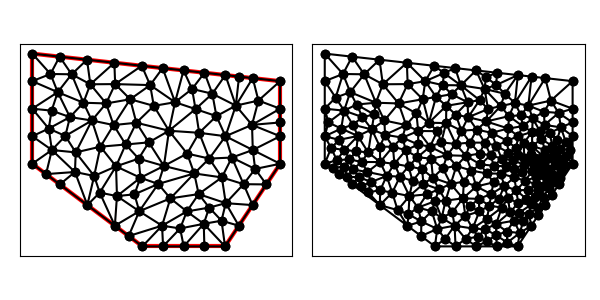

Source data for this figure (header and first rows):
1.400000000000000000e+01, 8.000000000000000000e+00, 1.400000000000000000e+01, 1.100000000000000000e+01, 5.000000000000000000e+00, 1.200000000000000000e+01, 5.000000000000000000e+00, 8.000000000000000000e+00, 9.000000000000000000e+00, 5.000000000000000000e+00, 1.200000000000000000e+01, 5.000000000000000000e+00, 1.202624638251266020e+01, 6.569128673511141159e+00, 1.300000000000000000e+01, 6.500000000000000000e+00, 1.267375241943938668e+01, 7.259165053707075543e+00, 1.256666626731735015e+01, 6.776097909072738901e+00, 0.000000000000000000e+00, 7.386317392348187849e-02
1.400000000000000000e+01, 8.000000000000000000e+00, 1.400000000000000000e+01, 1.100000000000000000e+01, 5.000000000000000000e+00, 1.200000000000000000e+01, 5.000000000000000000e+00, 8.000000000000000000e+00, 9.000000000000000000e+00, 5.000000000000000000e+00, 1.200000000000000000e+01, 5.000000000000000000e+00, 1.250917439798957176e+01, 1.116564728911227000e+01, 1.201223253065276175e+01, 1.122086305214969393e+01, 1.239201837825742381e+01, 1.011124311152294553e+01, 1.230447510229991970e+01, 1.083258448426163589e+01, 1.000000000000000000e+00, 5.000000000000000000e-01
1.400000000000000000e+01, 8.000000000000000000e+00, 1.400000000000000000e+01, 1.100000000000000000e+01, 5.000000000000000000e+00, 1.200000000000000000e+01, 5.000000000000000000e+00, 8.000000000000000000e+00, 9.000000000000000000e+00, 5.000000000000000000e+00, 1.200000000000000000e+01, 5.000000000000000000e+00, 9.281870454531334858e+00, 1.085683239183540927e+01, 8.557076011717114739e+00, 1.034239447261000144e+01, 9.412956777575308465e+00, 1.010272496744646631e+01, 9.083967747941253279e+00, 1.043398394396395901e+01, 0.000000000000000000e+00, 2.394551854717477668e-01
1.400000000000000000e+01, 8.000000000000000000e+00, 1.400000000000000000e+01, 1.100000000000000000e+01, 5.000000000000000000e+00, 1.200000000000000000e+01, 5.000000000000000000e+00, 8.000000000000000000e+00, 9.000000000000000000e+00, 5.000000000000000000e+00, 1.200000000000000000e+01, 5.000000000000000000e+00, 1.321258577974795223e+01, 1.029523057695817556e+01, 1.239201837825742381e+01, 1.011124311152294553e+01, 1.297960071471958621e+01, 9.412501016373816753e+00, 1.286140162424165290e+01, 9.939658234951645355e+00, 0.000000000000000000e+00, 2.555835387653556667e-01
1.400000000000000000e+01, 8.000000000000000000e+00, 1.400000000000000000e+01, 1.100000000000000000e+01, 5.000000000000000000e+00, 1.200000000000000000e+01, 5.000000000000000000e+00, 8.000000000000000000e+00, 9.000000000000000000e+00, 5.000000000000000000e+00, 1.200000000000000000e+01, 5.000000000000000000e+00, 1.153903376435562755e+01, 1.054322175132297623e+01, 1.125305813266318999e+01, 1.130521576303742393e+01, 1.080337085459464674e+01, 1.071649140681746459e+01, 1.119848758387115595e+01, 1.085497630705928884e+01, 1.000000000000000000e+00, 2.197161114580358787e-01
1.400000000000000000e+01, 8.000000000000000000e+00, 1.400000000000000000e+01, 1.100000000000000000e+01, 5.000000000000000000e+00, 1.200000000000000000e+01, 5.000000000000000000e+00, 8.000000000000000000e+00, 9.000000000000000000e+00, 5.000000000000000000e+00, 1.200000000000000000e+01, 5.000000000000000000e+00, 1.400000000000000000e+01, 8.000000000000000000e+00, 1.400000000000000000e+01, 9.000000000000000000e+00, 1.300850422268108275e+01, 8.500000000000000000e+00, 1.366950140756036092e+01, 8.500000000000000000e+00, 1.000000000000000000e+00, 9.229845144786445743e-02
1.400000000000000000e+01, 8.000000000000000000e+00, 1.400000000000000000e+01, 1.100000000000000000e+01, 5.000000000000000000e+00, 1.200000000000000000e+01, 5.000000000000000000e+00, 8.000000000000000000e+00, 9.000000000000000000e+00, 5.000000000000000000e+00, 1.200000000000000000e+01, 5.000000000000000000e+00, 1.400000000000000000e+01, 1.100000000000000000e+01, 1.300611626532638176e+01, 1.111043152607484608e+01, 1.321258577974795223e+01, 1.029523057695817556e+01, 1.340623401502477918e+01, 1.080188736767767388e+01, 1.000000000000000000e+00, 5.000000000000000000e-01
1.400000000000000000e+01, 8.000000000000000000e+00, 1.400000000000000000e+01, 1.100000000000000000e+01, 5.000000000000000000e+00, 1.200000000000000000e+01, 5.000000000000000000e+00, 8.000000000000000000e+00, 9.000000000000000000e+00, 5.000000000000000000e+00, 1.200000000000000000e+01, 5.000000000000000000e+00, 1.321258577974795223e+01, 1.029523057695817556e+01, 1.400000000000000000e+01, 1.000000000000000000e+01, 1.400000000000000000e+01, 1.100000000000000000e+01, 1.373752859324931741e+01, 1.043174352565272578e+01, 1.000000000000000000e+00, 5.000000000000000000e-01
1.400000000000000000e+01, 8.000000000000000000e+00, 1.400000000000000000e+01, 1.100000000000000000e+01, 5.000000000000000000e+00, 1.200000000000000000e+01, 5.000000000000000000e+00, 8.000000000000000000e+00, 9.000000000000000000e+00, 5.000000000000000000e+00, 1.200000000000000000e+01, 5.000000000000000000e+00, 1.092834553535312381e+01, 9.986288459115515437e+00, 1.080337085459464674e+01, 1.071649140681746459e+01, 1.018528089675237958e+01, 1.023490871244501754e+01, 1.063899909556671730e+01, 1.031256285945933371e+01, 0.000000000000000000e+00, 2.197161114580358787e-01
1.400000000000000000e+01, 8.000000000000000000e+00, 1.400000000000000000e+01, 1.100000000000000000e+01, 5.000000000000000000e+00, 1.200000000000000000e+01, 5.000000000000000000e+00, 8.000000000000000000e+00, 9.000000000000000000e+00, 5.000000000000000000e+00, 1.200000000000000000e+01, 5.000000000000000000e+00, 1.400000000000000000e+01, 1.000000000000000000e+01, 1.321258577974795223e+01, 1.029523057695817556e+01, 1.297960071471958621e+01, 9.412501016373816753e+00, 1.339739549815584674e+01, 9.902577197777331364e+00, 1.000000000000000000e+00, 2.555835387653556667e-01
1.400000000000000000e+01, 8.000000000000000000e+00, 1.400000000000000000e+01, 1.100000000000000000e+01, 5.000000000000000000e+00, 1.200000000000000000e+01, 5.000000000000000000e+00, 8.000000000000000000e+00, 9.000000000000000000e+00, 5.000000000000000000e+00, 1.200000000000000000e+01, 5.000000000000000000e+00, 1.187189776848657630e+01, 5.933294075093605180e+00, 1.200000000000000000e+01, 5.000000000000000000e+00, 1.250000000000000000e+01, 5.750000000000000000e+00, 1.212396592282885877e+01, 5.561098025031202319e+00, 0.000000000000000000e+00, 1.240583482385061026e-01
1.400000000000000000e+01, 8.000000000000000000e+00, 1.400000000000000000e+01, 1.100000000000000000e+01, 5.000000000000000000e+00, 1.200000000000000000e+01, 5.000000000000000000e+00, 8.000000000000000000e+00, 9.000000000000000000e+00, 5.000000000000000000e+00, 1.200000000000000000e+01, 5.000000000000000000e+00, 1.001580754261191863e+01, 6.743695163999612774e+00, 9.573746249977975964e+00, 7.267036590761228432e+00, 8.885841045346516864e+00, 6.275721460645441674e+00, 9.491798279312137154e+00, 6.762151071802094293e+00, 0.000000000000000000e+00, 2.015032848910325858e-01
1.400000000000000000e+01, 8.000000000000000000e+00, 1.400000000000000000e+01, 1.100000000000000000e+01, 5.000000000000000000e+00, 1.200000000000000000e+01, 5.000000000000000000e+00, 8.000000000000000000e+00, 9.000000000000000000e+00, 5.000000000000000000e+00, 1.200000000000000000e+01, 5.000000000000000000e+00, 1.300611626532638176e+01, 1.111043152607484608e+01, 1.239201837825742381e+01, 1.011124311152294553e+01, 1.321258577974795223e+01, 1.029523057695817556e+01, 1.287024014111058534e+01, 1.050563507151865572e+01, 1.000000000000000000e+00, 5.000000000000000000e-01
1.400000000000000000e+01, 8.000000000000000000e+00, 1.400000000000000000e+01, 1.100000000000000000e+01, 5.000000000000000000e+00, 1.200000000000000000e+01, 5.000000000000000000e+00, 8.000000000000000000e+00, 9.000000000000000000e+00, 5.000000000000000000e+00, 1.200000000000000000e+01, 5.000000000000000000e+00, 1.239201837825742381e+01, 1.011124311152294553e+01, 1.300611626532638176e+01, 1.111043152607484608e+01, 1.250917439798957176e+01, 1.116564728911227000e+01, 1.263576968052445970e+01, 1.079577397557002172e+01, 1.000000000000000000e+00, 5.000000000000000000e-01
1.400000000000000000e+01, 8.000000000000000000e+00, 1.400000000000000000e+01, 1.100000000000000000e+01, 5.000000000000000000e+00, 1.200000000000000000e+01, 5.000000000000000000e+00, 8.000000000000000000e+00, 9.000000000000000000e+00, 5.000000000000000000e+00, 1.200000000000000000e+01, 5.000000000000000000e+00, 1.297960071471958621e+01, 9.412501016373816753e+00, 1.400000000000000000e+01, 9.500000000000000000e+00, 1.400000000000000000e+01, 1.000000000000000000e+01, 1.365986690490652933e+01, 9.637500338791271659e+00, 1.000000000000000000e+00, 2.555835387653556667e-01
1.400000000000000000e+01, 8.000000000000000000e+00, 1.400000000000000000e+01, 1.100000000000000000e+01, 5.000000000000000000e+00, 1.200000000000000000e+01, 5.000000000000000000e+00, 8.000000000000000000e+00, 9.000000000000000000e+00, 5.000000000000000000e+00, 1.200000000000000000e+01, 5.000000000000000000e+00, 1.201700844536216728e+01, 9.000000000000000000e+00, 1.300850422268108275e+01, 8.500000000000000000e+00, 1.297960071471958621e+01, 9.412501016373816753e+00, 1.266837112758761208e+01, 8.970833672124605584e+00, 0.000000000000000000e+00, 9.229845144786445743e-02
1.400000000000000000e+01, 8.000000000000000000e+00, 1.400000000000000000e+01, 1.100000000000000000e+01, 5.000000000000000000e+00, 1.200000000000000000e+01, 5.000000000000000000e+00, 8.000000000000000000e+00, 9.000000000000000000e+00, 5.000000000000000000e+00, 1.200000000000000000e+01, 5.000000000000000000e+00, 1.267375241943938668e+01, 7.259165053707075543e+00, 1.300000000000000000e+01, 6.500000000000000000e+00, 1.350000000000000000e+01, 7.250000000000000000e+00, 1.305791747314646223e+01, 7.003055017902358514e+00, 0.000000000000000000e+00, 5.295192919820539135e-02
1.400000000000000000e+01, 8.000000000000000000e+00, 1.400000000000000000e+01, 1.100000000000000000e+01, 5.000000000000000000e+00, 1.200000000000000000e+01, 5.000000000000000000e+00, 8.000000000000000000e+00, 9.000000000000000000e+00, 5.000000000000000000e+00, 1.200000000000000000e+01, 5.000000000000000000e+00, 1.400000000000000000e+01, 8.000000000000000000e+00, 1.300850422268108275e+01, 8.500000000000000000e+00, 1.309305505840340267e+01, 7.811617863332114275e+00, 1.336718642702816062e+01, 8.103872621110705055e+00, 1.000000000000000000e+00, 5.385609282567338507e-02
1.400000000000000000e+01, 8.000000000000000000e+00, 1.400000000000000000e+01, 1.100000000000000000e+01, 5.000000000000000000e+00, 1.200000000000000000e+01, 5.000000000000000000e+00, 8.000000000000000000e+00, 9.000000000000000000e+00, 5.000000000000000000e+00, 1.200000000000000000e+01, 5.000000000000000000e+00, 1.201700844536216728e+01, 9.000000000000000000e+00, 1.297960071471958621e+01, 9.412501016373816753e+00, 1.239201837825742381e+01, 1.011124311152294553e+01, 1.246287584611305910e+01, 9.507914709298921352e+00, 0.000000000000000000e+00, 2.100133123561493953e-01
1.400000000000000000e+01, 8.000000000000000000e+00, 1.400000000000000000e+01, 1.100000000000000000e+01, 5.000000000000000000e+00, 1.200000000000000000e+01, 5.000000000000000000e+00, 8.000000000000000000e+00, 9.000000000000000000e+00, 5.000000000000000000e+00, 1.200000000000000000e+01, 5.000000000000000000e+00, 1.400000000000000000e+01, 9.000000000000000000e+00, 1.297960071471958621e+01, 9.412501016373816753e+00, 1.300850422268108275e+01, 8.500000000000000000e+00, 1.332936831246689025e+01, 8.970833672124605584e+00, 1.000000000000000000e+00, 9.229845144786445743e-02
1.400000000000000000e+01, 8.000000000000000000e+00, 1.400000000000000000e+01, 1.100000000000000000e+01, 5.000000000000000000e+00, 1.200000000000000000e+01, 5.000000000000000000e+00, 8.000000000000000000e+00, 9.000000000000000000e+00, 5.000000000000000000e+00, 1.200000000000000000e+01, 5.000000000000000000e+00, 1.088251618518268593e+01, 7.648407440086309350e+00, 1.001580754261191863e+01, 6.743695163999612774e+00, 1.104207773522268710e+01, 6.898848430184119529e+00, 1.064680048767243115e+01, 7.096983678090013292e+00, 0.000000000000000000e+00, 1.552340322185723764e-01
1.400000000000000000e+01, 8.000000000000000000e+00, 1.400000000000000000e+01, 1.100000000000000000e+01, 5.000000000000000000e+00, 1.200000000000000000e+01, 5.000000000000000000e+00, 8.000000000000000000e+00, 9.000000000000000000e+00, 5.000000000000000000e+00, 1.200000000000000000e+01, 5.000000000000000000e+00, 1.224854048327512501e+01, 8.226062199368241679e+00, 1.300850422268108275e+01, 8.500000000000000000e+00, 1.201700844536216728e+01, 9.000000000000000000e+00, 1.242468438377279227e+01, 8.575354066456080560e+00, 0.000000000000000000e+00, 9.229845144786445743e-02
1.400000000000000000e+01, 8.000000000000000000e+00, 1.400000000000000000e+01, 1.100000000000000000e+01, 5.000000000000000000e+00, 1.200000000000000000e+01, 5.000000000000000000e+00, 8.000000000000000000e+00, 9.000000000000000000e+00, 5.000000000000000000e+00, 1.200000000000000000e+01, 5.000000000000000000e+00, 1.297960071471958621e+01, 9.412501016373816753e+00, 1.400000000000000000e+01, 9.000000000000000000e+00, 1.400000000000000000e+01, 9.500000000000000000e+00, 1.365986690490652933e+01, 9.304167005457939510e+00, 1.000000000000000000e+00, 2.555835387653556667e-01
1.400000000000000000e+01, 8.000000000000000000e+00, 1.400000000000000000e+01, 1.100000000000000000e+01, 5.000000000000000000e+00, 1.200000000000000000e+01, 5.000000000000000000e+00, 8.000000000000000000e+00, 9.000000000000000000e+00, 5.000000000000000000e+00, 1.200000000000000000e+01, 5.000000000000000000e+00, 1.224854048327512501e+01, 8.226062199368241679e+00, 1.267375241943938668e+01, 7.259165053707075543e+00, 1.309305505840340267e+01, 7.811617863332114275e+00, 1.267178265370596968e+01, 7.765615038802477166e+00, 0.000000000000000000e+00, 5.385609282567338507e-02
1.400000000000000000e+01, 8.000000000000000000e+00, 1.400000000000000000e+01, 1.100000000000000000e+01, 5.000000000000000000e+00, 1.200000000000000000e+01, 5.000000000000000000e+00, 8.000000000000000000e+00, 9.000000000000000000e+00, 5.000000000000000000e+00, 1.200000000000000000e+01, 5.000000000000000000e+00, 1.142523775874325409e+01, 6.408864324557907999e+00, 1.202624638251266020e+01, 6.569128673511141159e+00, 1.104207773522268710e+01, 6.898848430184119529e+00, 1.149785395882619987e+01, 6.625613809417722599e+00, 0.000000000000000000e+00, 1.188810574511479784e-01
1.400000000000000000e+01, 8.000000000000000000e+00, 1.400000000000000000e+01, 1.100000000000000000e+01, 5.000000000000000000e+00, 1.200000000000000000e+01, 5.000000000000000000e+00, 8.000000000000000000e+00, 9.000000000000000000e+00, 5.000000000000000000e+00, 1.200000000000000000e+01, 5.000000000000000000e+00, 1.309305505840340267e+01, 7.811617863332114275e+00, 1.267375241943938668e+01, 7.259165053707075543e+00, 1.350000000000000000e+01, 7.250000000000000000e+00, 1.308893582594759586e+01, 7.440260972346396606e+00, 0.000000000000000000e+00, 5.295192919820539135e-02
1.400000000000000000e+01, 8.000000000000000000e+00, 1.400000000000000000e+01, 1.100000000000000000e+01, 5.000000000000000000e+00, 1.200000000000000000e+01, 5.000000000000000000e+00, 8.000000000000000000e+00, 9.000000000000000000e+00, 5.000000000000000000e+00, 1.200000000000000000e+01, 5.000000000000000000e+00, 1.267375241943938668e+01, 7.259165053707075543e+00, 1.188479604581154447e+01, 7.504760051831473433e+00, 1.202624638251266020e+01, 6.569128673511141159e+00, 1.219493161592119712e+01, 7.111017926349897600e+00, 0.000000000000000000e+00, 7.386317392348187849e-02
1.400000000000000000e+01, 8.000000000000000000e+00, 1.400000000000000000e+01, 1.100000000000000000e+01, 5.000000000000000000e+00, 1.200000000000000000e+01, 5.000000000000000000e+00, 8.000000000000000000e+00, 9.000000000000000000e+00, 5.000000000000000000e+00, 1.200000000000000000e+01, 5.000000000000000000e+00, 1.400000000000000000e+01, 8.000000000000000000e+00, 1.309305505840340267e+01, 7.811617863332114275e+00, 1.350000000000000000e+01, 7.250000000000000000e+00, 1.353101835280113363e+01, 7.687205954444038092e+00, 1.000000000000000000e+00, 5.295192919820539135e-02
1.400000000000000000e+01, 8.000000000000000000e+00, 1.400000000000000000e+01, 1.100000000000000000e+01, 5.000000000000000000e+00, 1.200000000000000000e+01, 5.000000000000000000e+00, 8.000000000000000000e+00, 9.000000000000000000e+00, 5.000000000000000000e+00, 1.200000000000000000e+01, 5.000000000000000000e+00, 1.309305505840340267e+01, 7.811617863332114275e+00, 1.300850422268108275e+01, 8.500000000000000000e+00, 1.224854048327512501e+01, 8.226062199368241679e+00, 1.278336658811987014e+01, 8.179226687566783838e+00, 0.000000000000000000e+00, 5.385609282567338507e-02
1.400000000000000000e+01, 8.000000000000000000e+00, 1.400000000000000000e+01, 1.100000000000000000e+01, 5.000000000000000000e+00, 1.200000000000000000e+01, 5.000000000000000000e+00, 8.000000000000000000e+00, 9.000000000000000000e+00, 5.000000000000000000e+00, 1.200000000000000000e+01, 5.000000000000000000e+00, 1.201700844536216728e+01, 9.000000000000000000e+00, 1.106024213981173254e+01, 9.124448945702669178e+00, 1.142642692157975226e+01, 8.188277524837001664e+00, 1.150122583558455069e+01, 8.770908823513222430e+00, 0.000000000000000000e+00, 1.471248125993867839e-01
1.400000000000000000e+01, 8.000000000000000000e+00, 1.400000000000000000e+01, 1.100000000000000000e+01, 5.000000000000000000e+00, 1.200000000000000000e+01, 5.000000000000000000e+00, 8.000000000000000000e+00, 9.000000000000000000e+00, 5.000000000000000000e+00, 1.200000000000000000e+01, 5.000000000000000000e+00, 1.224854048327512501e+01, 8.226062199368241679e+00, 1.188479604581154447e+01, 7.504760051831473433e+00, 1.267375241943938668e+01, 7.259165053707075543e+00, 1.226902964950868657e+01, 7.663329101635596885e+00, 0.000000000000000000e+00, 7.386317392348187849e-02
1.400000000000000000e+01, 8.000000000000000000e+00, 1.400000000000000000e+01, 1.100000000000000000e+01, 5.000000000000000000e+00, 1.200000000000000000e+01, 5.000000000000000000e+00, 8.000000000000000000e+00, 9.000000000000000000e+00, 5.000000000000000000e+00, 1.200000000000000000e+01, 5.000000000000000000e+00, 1.202624638251266020e+01, 6.569128673511141159e+00, 1.188479604581154447e+01, 7.504760051831473433e+00, 1.104207773522268710e+01, 6.898848430184119529e+00, 1.165104005451563118e+01, 6.990912385175577448e+00, 0.000000000000000000e+00, 1.188810574511479784e-01
1.400000000000000000e+01, 8.000000000000000000e+00, 1.400000000000000000e+01, 1.100000000000000000e+01, 5.000000000000000000e+00, 1.200000000000000000e+01, 5.000000000000000000e+00, 8.000000000000000000e+00, 9.000000000000000000e+00, 5.000000000000000000e+00, 1.200000000000000000e+01, 5.000000000000000000e+00, 1.250000000000000000e+01, 5.750000000000000000e+00, 1.300000000000000000e+01, 6.500000000000000000e+00, 1.202624638251266020e+01, 6.569128673511141159e+00, 1.250874879417088614e+01, 6.273042891170380386e+00, 0.000000000000000000e+00, 8.699325055329340528e-02
1.400000000000000000e+01, 8.000000000000000000e+00, 1.400000000000000000e+01, 1.100000000000000000e+01, 5.000000000000000000e+00, 1.200000000000000000e+01, 5.000000000000000000e+00, 8.000000000000000000e+00, 9.000000000000000000e+00, 5.000000000000000000e+00, 1.200000000000000000e+01, 5.000000000000000000e+00, 1.250000000000000000e+01, 5.750000000000000000e+00, 1.202624638251266020e+01, 6.569128673511141159e+00, 1.187189776848657630e+01, 5.933294075093605180e+00, 1.213271471699974491e+01, 6.084140916201582705e+00, 0.000000000000000000e+00, 1.188810574511479784e-01
1.400000000000000000e+01, 8.000000000000000000e+00, 1.400000000000000000e+01, 1.100000000000000000e+01, 5.000000000000000000e+00, 1.200000000000000000e+01, 5.000000000000000000e+00, 8.000000000000000000e+00, 9.000000000000000000e+00, 5.000000000000000000e+00, 1.200000000000000000e+01, 5.000000000000000000e+00, 1.088251618518268593e+01, 7.648407440086309350e+00, 1.188479604581154447e+01, 7.504760051831473433e+00, 1.142642692157975226e+01, 8.188277524837001664e+00, 1.139791305085799422e+01, 7.780481672251593928e+00, 0.000000000000000000e+00, 1.207058696588329400e-01
1.400000000000000000e+01, 8.000000000000000000e+00, 1.400000000000000000e+01, 1.100000000000000000e+01, 5.000000000000000000e+00, 1.200000000000000000e+01, 5.000000000000000000e+00, 8.000000000000000000e+00, 9.000000000000000000e+00, 5.000000000000000000e+00, 1.200000000000000000e+01, 5.000000000000000000e+00, 9.965096742790514384e+00, 9.199039960289489670e+00, 1.062369916469014086e+01, 8.369734236677203398e+00, 1.106024213981173254e+01, 9.124448945702669178e+00, 1.054967934909746141e+01, 8.897741047556452898e+00, 0.000000000000000000e+00, 1.772000377377975777e-01
1.400000000000000000e+01, 8.000000000000000000e+00, 1.400000000000000000e+01, 1.100000000000000000e+01, 5.000000000000000000e+00, 1.200000000000000000e+01, 5.000000000000000000e+00, 8.000000000000000000e+00, 9.000000000000000000e+00, 5.000000000000000000e+00, 1.200000000000000000e+01, 5.000000000000000000e+00, 1.188479604581154447e+01, 7.504760051831473433e+00, 1.224854048327512501e+01, 8.226062199368241679e+00, 1.142642692157975226e+01, 8.188277524837001664e+00, 1.185325448355547451e+01, 7.973033258678905888e+00, 0.000000000000000000e+00, 9.428660604391318756e-02
1.400000000000000000e+01, 8.000000000000000000e+00, 1.400000000000000000e+01, 1.100000000000000000e+01, 5.000000000000000000e+00, 1.200000000000000000e+01, 5.000000000000000000e+00, 8.000000000000000000e+00, 9.000000000000000000e+00, 5.000000000000000000e+00, 1.200000000000000000e+01, 5.000000000000000000e+00, 1.122764402745929679e+01, 5.819073900129126287e+00, 1.142523775874325409e+01, 6.408864324557907999e+00, 1.061240964146457699e+01, 6.269174513629152123e+00, 1.108843047588904085e+01, 6.165704246105395470e+00, 0.000000000000000000e+00, 1.320367645713208249e-01
1.400000000000000000e+01, 8.000000000000000000e+00, 1.400000000000000000e+01, 1.100000000000000000e+01, 5.000000000000000000e+00, 1.200000000000000000e+01, 5.000000000000000000e+00, 8.000000000000000000e+00, 9.000000000000000000e+00, 5.000000000000000000e+00, 1.200000000000000000e+01, 5.000000000000000000e+00, 1.168738351063337078e+01, 9.730136787871686010e+00, 1.239201837825742381e+01, 1.011124311152294553e+01, 1.153903376435562755e+01, 1.054322175132297623e+01, 1.187281188441547464e+01, 1.012820055023920141e+01, 0.000000000000000000e+00, 2.119193057787692736e-01
1.400000000000000000e+01, 8.000000000000000000e+00, 1.400000000000000000e+01, 1.100000000000000000e+01, 5.000000000000000000e+00, 1.200000000000000000e+01, 5.000000000000000000e+00, 8.000000000000000000e+00, 9.000000000000000000e+00, 5.000000000000000000e+00, 1.200000000000000000e+01, 5.000000000000000000e+00, 1.106024213981173254e+01, 9.124448945702669178e+00, 1.092834553535312381e+01, 9.986288459115515437e+00, 9.965096742790514384e+00, 9.199039960289489670e+00, 1.065122813931845691e+01, 9.436592455035890836e+00, 0.000000000000000000e+00, 2.241701697625010092e-01
1.400000000000000000e+01, 8.000000000000000000e+00, 1.400000000000000000e+01, 1.100000000000000000e+01, 5.000000000000000000e+00, 1.200000000000000000e+01, 5.000000000000000000e+00, 8.000000000000000000e+00, 9.000000000000000000e+00, 5.000000000000000000e+00, 1.200000000000000000e+01, 5.000000000000000000e+00, 1.201700844536216728e+01, 9.000000000000000000e+00, 1.142642692157975226e+01, 8.188277524837001664e+00, 1.224854048327512501e+01, 8.226062199368241679e+00, 1.189732528340568329e+01, 8.471446574735081114e+00, 0.000000000000000000e+00, 9.428660604391318756e-02
1.400000000000000000e+01, 8.000000000000000000e+00, 1.400000000000000000e+01, 1.100000000000000000e+01, 5.000000000000000000e+00, 1.200000000000000000e+01, 5.000000000000000000e+00, 8.000000000000000000e+00, 9.000000000000000000e+00, 5.000000000000000000e+00, 1.200000000000000000e+01, 5.000000000000000000e+00, 1.088251618518268593e+01, 7.648407440086309350e+00, 1.142642692157975226e+01, 8.188277524837001664e+00, 1.062369916469014086e+01, 8.369734236677203398e+00, 1.097754742381752635e+01, 8.068806400533505396e+00, 0.000000000000000000e+00, 1.471248125993867839e-01
1.400000000000000000e+01, 8.000000000000000000e+00, 1.400000000000000000e+01, 1.100000000000000000e+01, 5.000000000000000000e+00, 1.200000000000000000e+01, 5.000000000000000000e+00, 8.000000000000000000e+00, 9.000000000000000000e+00, 5.000000000000000000e+00, 1.200000000000000000e+01, 5.000000000000000000e+00, 1.088251618518268593e+01, 7.648407440086309350e+00, 1.062369916469014086e+01, 8.369734236677203398e+00, 9.780627339820771482e+00, 7.920109825609765508e+00, 1.042894756323119942e+01, 7.979417167457758531e+00, 0.000000000000000000e+00, 1.772000377377975777e-01
1.400000000000000000e+01, 8.000000000000000000e+00, 1.400000000000000000e+01, 1.100000000000000000e+01, 5.000000000000000000e+00, 1.200000000000000000e+01, 5.000000000000000000e+00, 8.000000000000000000e+00, 9.000000000000000000e+00, 5.000000000000000000e+00, 1.200000000000000000e+01, 5.000000000000000000e+00, 1.188479604581154447e+01, 7.504760051831473433e+00, 1.088251618518268593e+01, 7.648407440086309350e+00, 1.104207773522268710e+01, 6.898848430184119529e+00, 1.126979665540563680e+01, 7.350671974033967437e+00, 0.000000000000000000e+00, 1.207058696588329400e-01
1.400000000000000000e+01, 8.000000000000000000e+00, 1.400000000000000000e+01, 1.100000000000000000e+01, 5.000000000000000000e+00, 1.200000000000000000e+01, 5.000000000000000000e+00, 8.000000000000000000e+00, 9.000000000000000000e+00, 5.000000000000000000e+00, 1.200000000000000000e+01, 5.000000000000000000e+00, 1.061240964146457699e+01, 6.269174513629152123e+00, 1.104207773522268710e+01, 6.898848430184119529e+00, 1.001580754261191863e+01, 6.743695163999612774e+00, 1.055676497309972639e+01, 6.637239369270961475e+00, 0.000000000000000000e+00, 1.552340322185723764e-01
1.400000000000000000e+01, 8.000000000000000000e+00, 1.400000000000000000e+01, 1.100000000000000000e+01, 5.000000000000000000e+00, 1.200000000000000000e+01, 5.000000000000000000e+00, 8.000000000000000000e+00, 9.000000000000000000e+00, 5.000000000000000000e+00, 1.200000000000000000e+01, 5.000000000000000000e+00, 1.037012312035712114e+01, 5.651068345110683566e+00, 9.713918318312099842e+00, 5.751831689854646434e+00, 9.750000000000000000e+00, 5.000000000000000000e+00, 9.944680479556406993e+00, 5.467633344988443334e+00, 0.000000000000000000e+00, 1.494765538906678848e-01
1.400000000000000000e+01, 8.000000000000000000e+00, 1.400000000000000000e+01, 1.100000000000000000e+01, 5.000000000000000000e+00, 1.200000000000000000e+01, 5.000000000000000000e+00, 8.000000000000000000e+00, 9.000000000000000000e+00, 5.000000000000000000e+00, 1.200000000000000000e+01, 5.000000000000000000e+00, 1.168738351063337078e+01, 9.730136787871686010e+00, 1.201700844536216728e+01, 9.000000000000000000e+00, 1.239201837825742381e+01, 1.011124311152294553e+01, 1.203213677808432180e+01, 9.613793299798210512e+00, 0.000000000000000000e+00, 2.100133123561493953e-01
1.400000000000000000e+01, 8.000000000000000000e+00, 1.400000000000000000e+01, 1.100000000000000000e+01, 5.000000000000000000e+00, 1.200000000000000000e+01, 5.000000000000000000e+00, 8.000000000000000000e+00, 9.000000000000000000e+00, 5.000000000000000000e+00, 1.200000000000000000e+01, 5.000000000000000000e+00, 1.200000000000000000e+01, 5.000000000000000000e+00, 1.122764402745929679e+01, 5.819073900129126287e+00, 1.125000000000000000e+01, 5.000000000000000000e+00, 1.149254800915309893e+01, 5.273024633376375725e+00, 0.000000000000000000e+00, 1.263951128382524991e-01
1.400000000000000000e+01, 8.000000000000000000e+00, 1.400000000000000000e+01, 1.100000000000000000e+01, 5.000000000000000000e+00, 1.200000000000000000e+01, 5.000000000000000000e+00, 8.000000000000000000e+00, 9.000000000000000000e+00, 5.000000000000000000e+00, 1.200000000000000000e+01, 5.000000000000000000e+00, 1.142523775874325409e+01, 6.408864324557907999e+00, 1.187189776848657630e+01, 5.933294075093605180e+00, 1.202624638251266020e+01, 6.569128673511141159e+00, 1.177446063658083197e+01, 6.303762357720884779e+00, 0.000000000000000000e+00, 1.188810574511479784e-01
1.400000000000000000e+01, 8.000000000000000000e+00, 1.400000000000000000e+01, 1.100000000000000000e+01, 5.000000000000000000e+00, 1.200000000000000000e+01, 5.000000000000000000e+00, 8.000000000000000000e+00, 9.000000000000000000e+00, 5.000000000000000000e+00, 1.200000000000000000e+01, 5.000000000000000000e+00, 1.200000000000000000e+01, 5.000000000000000000e+00, 1.187189776848657630e+01, 5.933294075093605180e+00, 1.122764402745929679e+01, 5.819073900129126287e+00, 1.169984726531529162e+01, 5.584122658407577156e+00, 0.000000000000000000e+00, 1.293458845214639497e-01
1.400000000000000000e+01, 8.000000000000000000e+00, 1.400000000000000000e+01, 1.100000000000000000e+01, 5.000000000000000000e+00, 1.200000000000000000e+01, 5.000000000000000000e+00, 8.000000000000000000e+00, 9.000000000000000000e+00, 5.000000000000000000e+00, 1.200000000000000000e+01, 5.000000000000000000e+00, 9.734709336684046477e+00, 1.147392118481288392e+01, 8.975534938694474718e+00, 1.155827389570061392e+01, 9.281870454531334858e+00, 1.085683239183540927e+01, 9.330704909969952610e+00, 1.129634249078296904e+01, 1.000000000000000000e+00, 2.455290581142308692e-01
1.400000000000000000e+01, 8.000000000000000000e+00, 1.400000000000000000e+01, 1.100000000000000000e+01, 5.000000000000000000e+00, 1.200000000000000000e+01, 5.000000000000000000e+00, 8.000000000000000000e+00, 9.000000000000000000e+00, 5.000000000000000000e+00, 1.200000000000000000e+01, 5.000000000000000000e+00, 1.168738351063337078e+01, 9.730136787871686010e+00, 1.106024213981173254e+01, 9.124448945702669178e+00, 1.201700844536216728e+01, 9.000000000000000000e+00, 1.158821136526908901e+01, 9.284861911191450545e+00, 0.000000000000000000e+00, 2.100133123561493953e-01
1.400000000000000000e+01, 8.000000000000000000e+00, 1.400000000000000000e+01, 1.100000000000000000e+01, 5.000000000000000000e+00, 1.200000000000000000e+01, 5.000000000000000000e+00, 8.000000000000000000e+00, 9.000000000000000000e+00, 5.000000000000000000e+00, 1.200000000000000000e+01, 5.000000000000000000e+00, 1.061240964146457699e+01, 6.269174513629152123e+00, 1.142523775874325409e+01, 6.408864324557907999e+00, 1.104207773522268710e+01, 6.898848430184119529e+00, 1.102657504514350784e+01, 6.525629089457059884e+00, 0.000000000000000000e+00, 1.320367645713208249e-01
1.400000000000000000e+01, 8.000000000000000000e+00, 1.400000000000000000e+01, 1.100000000000000000e+01, 5.000000000000000000e+00, 1.200000000000000000e+01, 5.000000000000000000e+00, 8.000000000000000000e+00, 9.000000000000000000e+00, 5.000000000000000000e+00, 1.200000000000000000e+01, 5.000000000000000000e+00, 1.187189776848657630e+01, 5.933294075093605180e+00, 1.142523775874325409e+01, 6.408864324557907999e+00, 1.122764402745929679e+01, 5.819073900129126287e+00, 1.150825985156304121e+01, 6.053744099926880118e+00, 0.000000000000000000e+00, 1.293458845214639497e-01
1.400000000000000000e+01, 8.000000000000000000e+00, 1.400000000000000000e+01, 1.100000000000000000e+01, 5.000000000000000000e+00, 1.200000000000000000e+01, 5.000000000000000000e+00, 8.000000000000000000e+00, 9.000000000000000000e+00, 5.000000000000000000e+00, 1.200000000000000000e+01, 5.000000000000000000e+00, 9.713918318312099842e+00, 5.751831689854646434e+00, 1.061240964146457699e+01, 6.269174513629152123e+00, 1.001580754261191863e+01, 6.743695163999612774e+00, 1.011404516746286397e+01, 6.254900455827804073e+00, 0.000000000000000000e+00, 1.571590620165928820e-01
1.400000000000000000e+01, 8.000000000000000000e+00, 1.400000000000000000e+01, 1.100000000000000000e+01, 5.000000000000000000e+00, 1.200000000000000000e+01, 5.000000000000000000e+00, 8.000000000000000000e+00, 9.000000000000000000e+00, 5.000000000000000000e+00, 1.200000000000000000e+01, 5.000000000000000000e+00, 1.122764402745929679e+01, 5.819073900129126287e+00, 1.061240964146457699e+01, 6.269174513629152123e+00, 1.037012312035712114e+01, 5.651068345110683566e+00, 1.073672559642699831e+01, 5.913105586289653992e+00, 0.000000000000000000e+00, 1.456286353702586911e-01
1.400000000000000000e+01, 8.000000000000000000e+00, 1.400000000000000000e+01, 1.100000000000000000e+01, 5.000000000000000000e+00, 1.200000000000000000e+01, 5.000000000000000000e+00, 8.000000000000000000e+00, 9.000000000000000000e+00, 5.000000000000000000e+00, 1.200000000000000000e+01, 5.000000000000000000e+00, 9.965096742790514384e+00, 9.199039960289489670e+00, 9.780627339820771482e+00, 7.920109825609765508e+00, 1.062369916469014086e+01, 8.369734236677203398e+00, 1.012314108243380950e+01, 8.496294674192151675e+00, 0.000000000000000000e+00, 1.772000377377975777e-01
1.400000000000000000e+01, 8.000000000000000000e+00, 1.400000000000000000e+01, 1.100000000000000000e+01, 5.000000000000000000e+00, 1.200000000000000000e+01, 5.000000000000000000e+00, 8.000000000000000000e+00, 9.000000000000000000e+00, 5.000000000000000000e+00, 1.200000000000000000e+01, 5.000000000000000000e+00, 1.037012312035712114e+01, 5.651068345110683566e+00, 9.750000000000000000e+00, 5.000000000000000000e+00, 1.050000000000000000e+01, 5.000000000000000000e+00, 1.020670770678570705e+01, 5.217022781703561485e+00, 0.000000000000000000e+00, 1.494765538906678848e-01
1.400000000000000000e+01, 8.000000000000000000e+00, 1.400000000000000000e+01, 1.100000000000000000e+01, 5.000000000000000000e+00, 1.200000000000000000e+01, 5.000000000000000000e+00, 8.000000000000000000e+00, 9.000000000000000000e+00, 5.000000000000000000e+00, 1.200000000000000000e+01, 5.000000000000000000e+00, 1.153903376435562755e+01, 1.054322175132297623e+01, 1.239201837825742381e+01, 1.011124311152294553e+01, 1.201223253065276175e+01, 1.122086305214969393e+01, 1.198109489108860437e+01, 1.062510930499853856e+01, 1.000000000000000000e+00, 2.495302852508061164e-01
1.400000000000000000e+01, 8.000000000000000000e+00, 1.400000000000000000e+01, 1.100000000000000000e+01, 5.000000000000000000e+00, 1.200000000000000000e+01, 5.000000000000000000e+00, 8.000000000000000000e+00, 9.000000000000000000e+00, 5.000000000000000000e+00, 1.200000000000000000e+01, 5.000000000000000000e+00, 1.122764402745929679e+01, 5.819073900129126287e+00, 1.050000000000000000e+01, 5.000000000000000000e+00, 1.125000000000000000e+01, 5.000000000000000000e+00, 1.099254800915309893e+01, 5.273024633376375725e+00, 0.000000000000000000e+00, 1.263951128382524991e-01
1.400000000000000000e+01, 8.000000000000000000e+00, 1.400000000000000000e+01, 1.100000000000000000e+01, 5.000000000000000000e+00, 1.200000000000000000e+01, 5.000000000000000000e+00, 8.000000000000000000e+00, 9.000000000000000000e+00, 5.000000000000000000e+00, 1.200000000000000000e+01, 5.000000000000000000e+00, 1.106024213981173254e+01, 9.124448945702669178e+00, 1.168738351063337078e+01, 9.730136787871686010e+00, 1.092834553535312381e+01, 9.986288459115515437e+00, 1.122532372859940786e+01, 9.613624730896622950e+00, 0.000000000000000000e+00, 2.119193057787692736e-01
... 92 more rows
